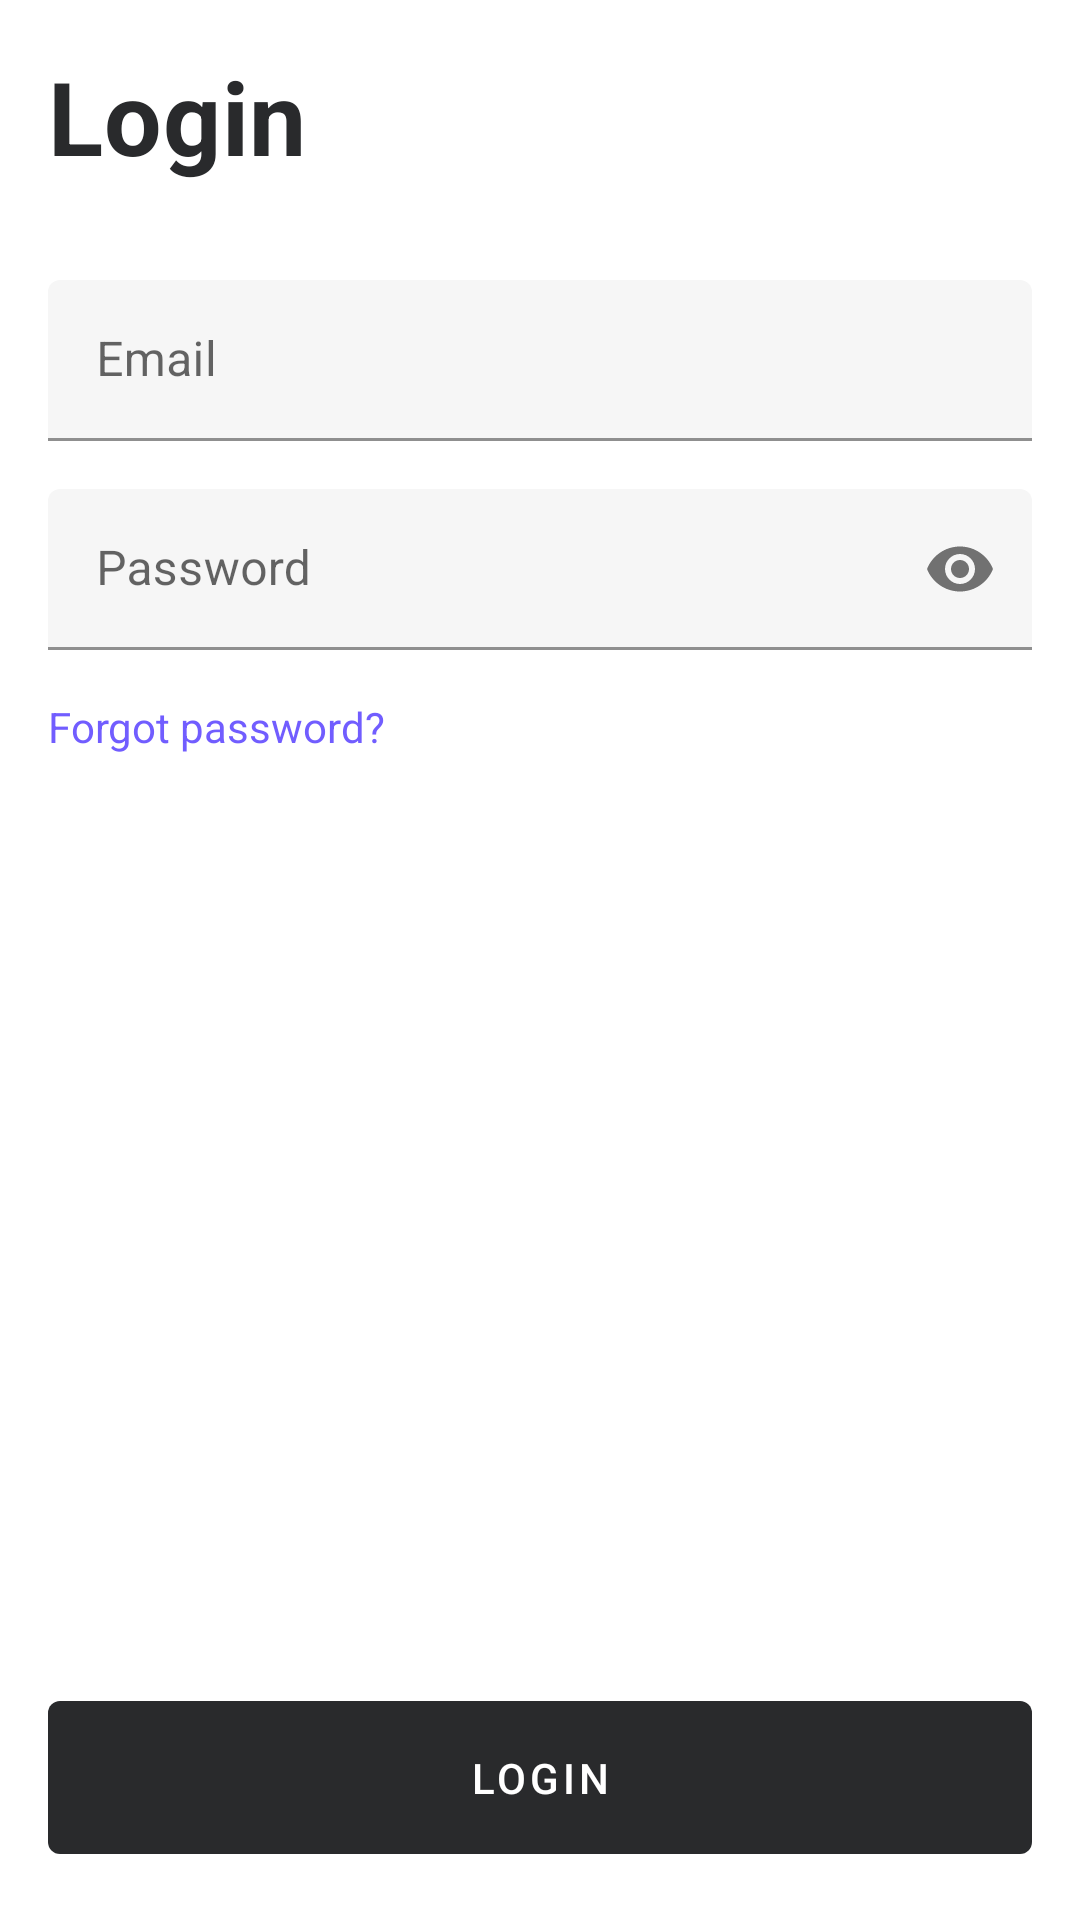

This screen was rendered from an Android layout file. Write that file and the resources it references.
<!-- AndroidManifest.xml: application theme AppTheme -->
<!-- res/layout/fragment_login.xml -->
<?xml version="1.0" encoding="utf-8"?>
<layout xmlns:android="http://schemas.android.com/apk/res/android"
    xmlns:app="http://schemas.android.com/apk/res-auto">

    <RelativeLayout
        android:layout_width="match_parent"
        android:layout_height="match_parent">

        <androidx.core.widget.NestedScrollView
            android:layout_above="@id/button_login"
            android:layout_width="match_parent"
            android:layout_height="match_parent">

            <RelativeLayout
                android:layout_width="match_parent"
                android:layout_height="match_parent"
                android:orientation="vertical"
                android:padding="@dimen/margin_medium">

                <TextView
                    android:id="@+id/title"
                    style="@style/headline4"
                    android:layout_width="match_parent"
                    android:layout_height="wrap_content"
                    android:layout_marginBottom="@dimen/margin_large"
                    android:text="@string/login"
                    android:textStyle="bold" />

                <com.google.android.material.textfield.TextInputLayout
                    style="@style/Widget.MaterialComponents.TextInputLayout.FilledBox.Dense"
                    android:id="@+id/input_layout_email"
                    android:layout_width="match_parent"
                    android:layout_height="wrap_content"
                    android:layout_below="@id/title"
                    android:layout_marginBottom="@dimen/margin_medium"
                    android:hint="@string/email">

                    <com.google.android.material.textfield.TextInputEditText
                        android:id="@+id/edit_text_email"
                        android:layout_width="match_parent"
                        android:layout_height="wrap_content"
                        android:backgroundTint="@color/light"
                        android:inputType="textEmailAddress"
                        android:maxLines="1" />

                </com.google.android.material.textfield.TextInputLayout>

                <com.google.android.material.textfield.TextInputLayout
                    style="@style/Widget.MaterialComponents.TextInputLayout.FilledBox.Dense"
                    android:id="@+id/input_layout_password"
                    android:layout_width="match_parent"
                    android:layout_height="wrap_content"
                    android:layout_below="@id/input_layout_email"
                    android:layout_marginBottom="@dimen/margin_medium"
                    android:hint="@string/password"
                    app:passwordToggleEnabled="true">

                    <com.google.android.material.textfield.TextInputEditText
                        android:id="@+id/edit_text_password"
                        android:layout_width="match_parent"
                        android:layout_height="wrap_content"
                        android:backgroundTint="@color/light"
                        android:inputType="textPassword" />

                </com.google.android.material.textfield.TextInputLayout>

                <TextView
                    android:layout_width="wrap_content"
                    android:layout_height="wrap_content"
                    android:text="@string/forgot_password"
                    android:layout_below="@id/input_layout_password"
                    android:textColor="@color/colorAccent" />

            </RelativeLayout>
        </androidx.core.widget.NestedScrollView>

        <com.google.android.material.button.MaterialButton
            android:layout_margin="@dimen/margin_medium"
            android:id="@+id/button_login"
            style="@style/FlatButton"
            android:layout_width="match_parent"
            android:layout_height="wrap_content"
            android:layout_alignParentBottom="true"
            android:text="@string/login" />

    </RelativeLayout>
</layout>
<!-- resources referenced by this layout -->
<resources>
  <color name="colorAccent">@color/new_blue</color>
  <color name="light">#F6F6F6</color>
  <dimen name="margin_large">32dp</dimen>
  <dimen name="margin_medium">16dp</dimen>
  <string name="email">Email</string>
  <string name="forgot_password">Forgot password?</string>
  <string name="login">Login</string>
  <string name="password">Password</string>
  <style name="FlatButton" parent="Widget.MaterialComponents.Button.UnelevatedButton">
          <item name="cornerRadius">4dp</item>
          <item name="android:padding">@dimen/margin_medium</item>
      </style>
  <style name="headline4" parent="TextAppearance.MaterialComponents.Headline4">
          <item name="android:textColor">@color/dark_grey</item>
          <item name="android:lineSpacingMultiplier">0.9</item>
          <item name="android:textStyle">bold</item>
      </style>
  <style name="AppTheme" parent="Theme.MaterialComponents.Light.NoActionBar">
          <item name="colorPrimary">@color/colorPrimary</item>
          <item name="colorPrimaryDark">@color/colorPrimaryDark</item>
          <item name="colorAccent">@color/colorAccent</item>
      </style>
  <color name="new_blue">#715dff</color>
  <color name="dark_grey">#292A2C</color>
  <color name="colorPrimary">@color/dark_grey</color>
  <color name="colorPrimaryDark">@color/dark_grey</color>
</resources>
